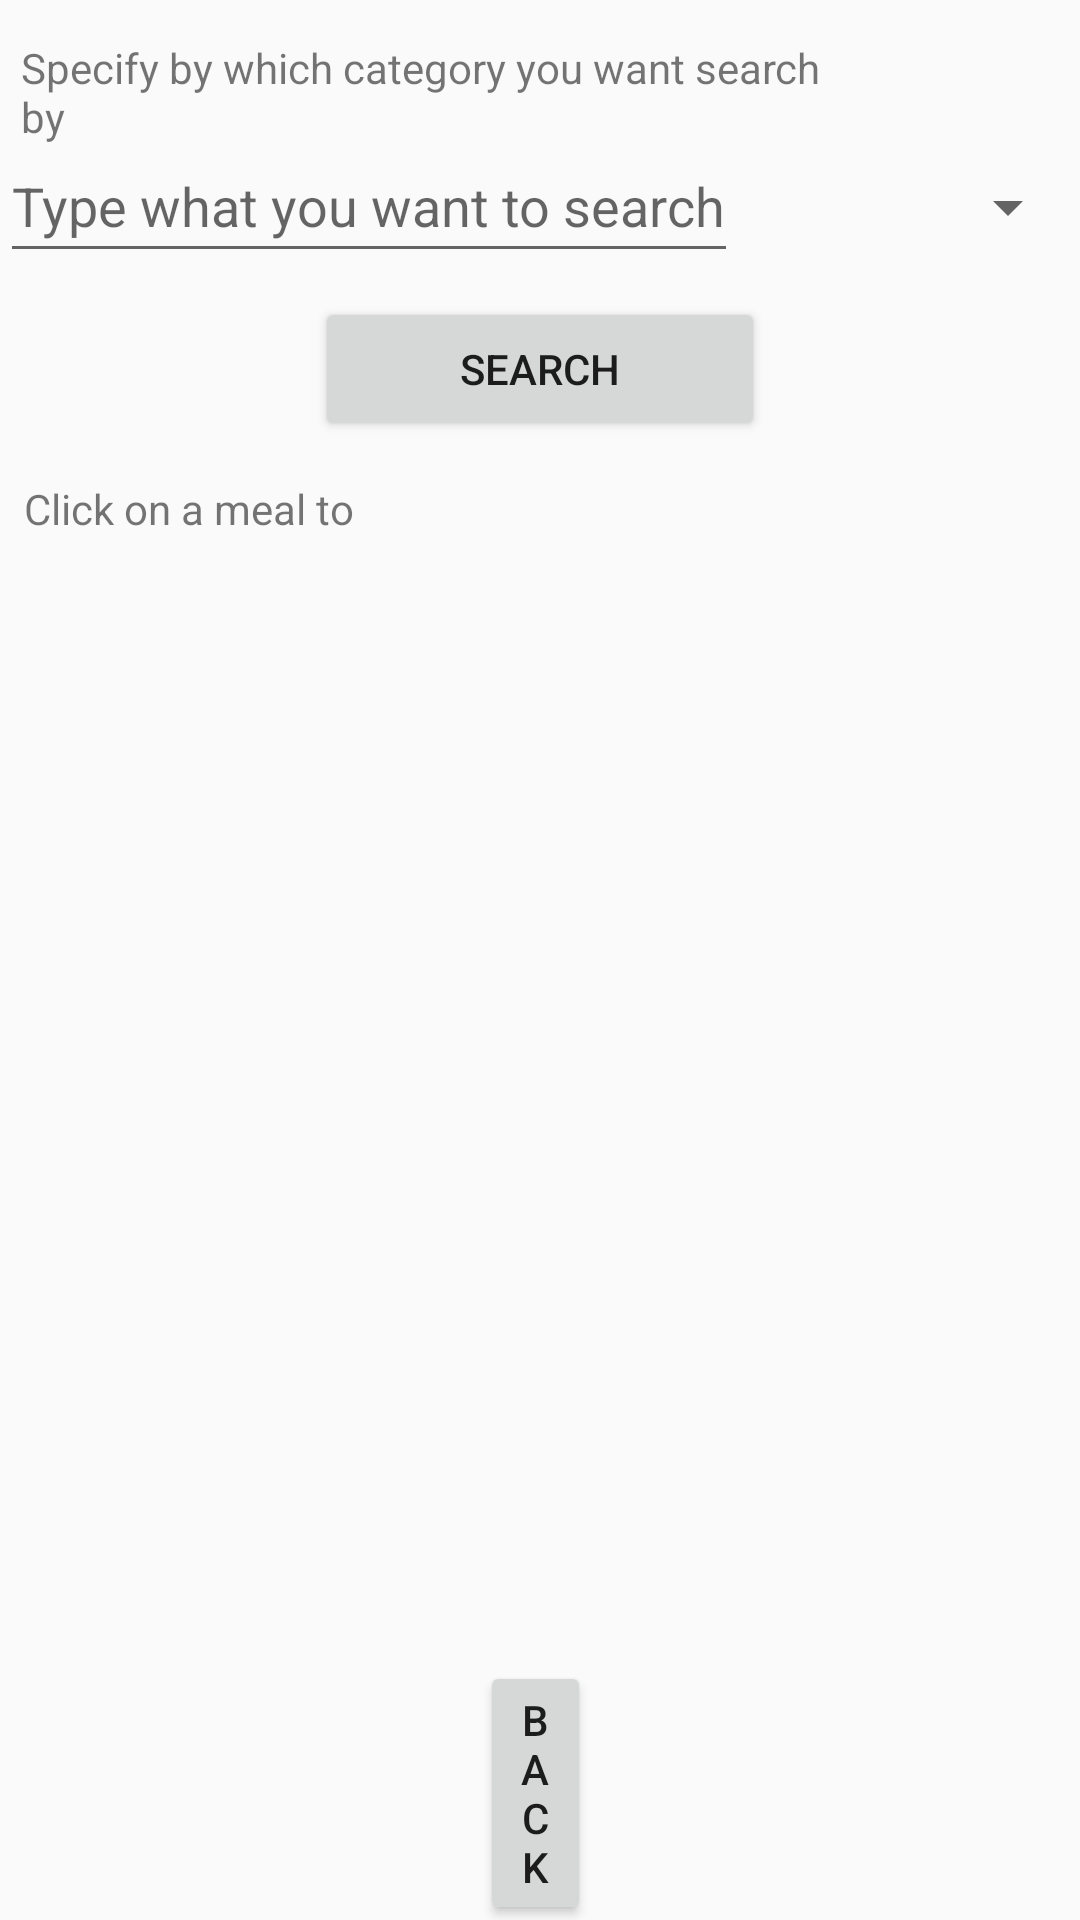

The Android layout XML behind this screen, and the referenced resources:
<!-- AndroidManifest.xml: application theme Theme.Mealer -->
<!-- res/layout/activity_client_order_food.xml -->
<?xml version="1.0" encoding="utf-8"?>
<RelativeLayout xmlns:android="http://schemas.android.com/apk/res/android"
    xmlns:app="http://schemas.android.com/apk/res-auto"
    xmlns:tools="http://schemas.android.com/tools"
    android:layout_width="match_parent"
    android:layout_height="match_parent"
    tools:context=".activities.ClientOrderFood">

    <ListView
        android:id="@+id/ListViewSearchResults"
        android:layout_width="match_parent"
        android:layout_height="562dp"
        android:layout_above="@+id/backBtn"
        android:layout_below="@+id/textView4"
        android:layout_marginTop="4dp"
        android:layout_marginBottom="-5dp"
        android:scrollbarSize="20dp"></ListView>

    <TextView
        android:id="@+id/textView2"
        android:layout_width="wrap_content"
        android:layout_height="wrap_content"

        android:layout_alignParentStart="true"
        android:layout_alignParentTop="true"
        android:layout_alignParentEnd="true"
        android:layout_marginStart="7dp"
        android:layout_marginTop="13dp"
        android:layout_marginEnd="74dp"
        android:layout_marginBottom="110dp"
        android:text="Specify by which category you want search by" />

    <TextView
        android:id="@+id/textViewNoMeals"
        android:layout_width="216dp"
        android:layout_height="wrap_content"
        android:layout_alignParentStart="true"
        android:layout_alignParentTop="true"
        android:layout_alignParentEnd="true"
        android:layout_alignParentBottom="true"
        android:layout_marginStart="100dp"
        android:layout_marginTop="303dp"
        android:layout_marginEnd="95dp"
        android:layout_marginBottom="398dp"
        android:text="Sorry no meals match the search"
        android:visibility="invisible"
        tools:visibility="invisible" />


    <Spinner
        android:id="@+id/searchFilter"
        android:layout_width="270dp"
        android:layout_height="wrap_content"
        android:layout_alignParentTop="true"
        android:layout_alignParentEnd="true"
        android:layout_marginStart="2dp"
        android:layout_marginTop="45dp"
        android:layout_marginEnd="0dp"
        android:layout_toEndOf="@+id/NavigatorSearch"
        android:minHeight="48dp"
        tools:ignore="SpeakableTextPresentCheck" />

    <EditText
        android:id="@+id/NavigatorSearch"
        android:layout_width="246dp"
        android:layout_height="wrap_content"
        android:layout_alignParentStart="true"
        android:layout_alignParentTop="true"
        android:layout_marginStart="0dp"
        android:layout_marginTop="43dp"
        android:ems="10"
        android:hint="Type what you want to search"
        android:inputType="textPersonName"
        android:minHeight="48dp" />

    <Button
        android:id="@+id/searchBtn"
        android:layout_width="186dp"
        android:layout_height="wrap_content"
        android:layout_below="@+id/NavigatorSearch"
        android:layout_alignParentStart="true"
        android:layout_alignParentEnd="true"
        android:layout_marginStart="105dp"
        android:layout_marginTop="8dp"
        android:layout_marginEnd="105dp"
        android:text="Search" />

    <Button
        android:id="@+id/backBtn"
        android:layout_width="wrap_content"
        android:layout_height="wrap_content"
        android:layout_alignParentStart="true"
        android:layout_alignParentEnd="true"
        android:layout_alignParentBottom="true"
        android:layout_marginStart="160dp"
        android:layout_marginEnd="163dp"
        android:layout_marginBottom="-2dp"
        android:text="Back" />

    <TextView
        android:id="@+id/textView4"
        android:layout_width="162dp"
        android:layout_height="18dp"
        android:layout_alignParentStart="true"
        android:layout_alignParentTop="true"
        android:layout_alignParentEnd="true"
        android:layout_marginStart="8dp"
        android:layout_marginTop="160dp"
        android:layout_marginEnd="225dp"
        android:text="Click on a meal to order it" />
</RelativeLayout>
<!-- resources referenced by this layout -->
<resources>
  <style name="Theme.Mealer" parent="Theme.AppCompat.Light.NoActionBar">
          
          <item name="colorPrimary">@color/green</item>
          <item name="colorPrimaryDark">@color/green</item>
          <item name="colorAccent">@color/teal_200</item>
          
      </style>
  <color name="green">#508E00</color>
  <color name="teal_200">#FF03DAC5</color>
</resources>
